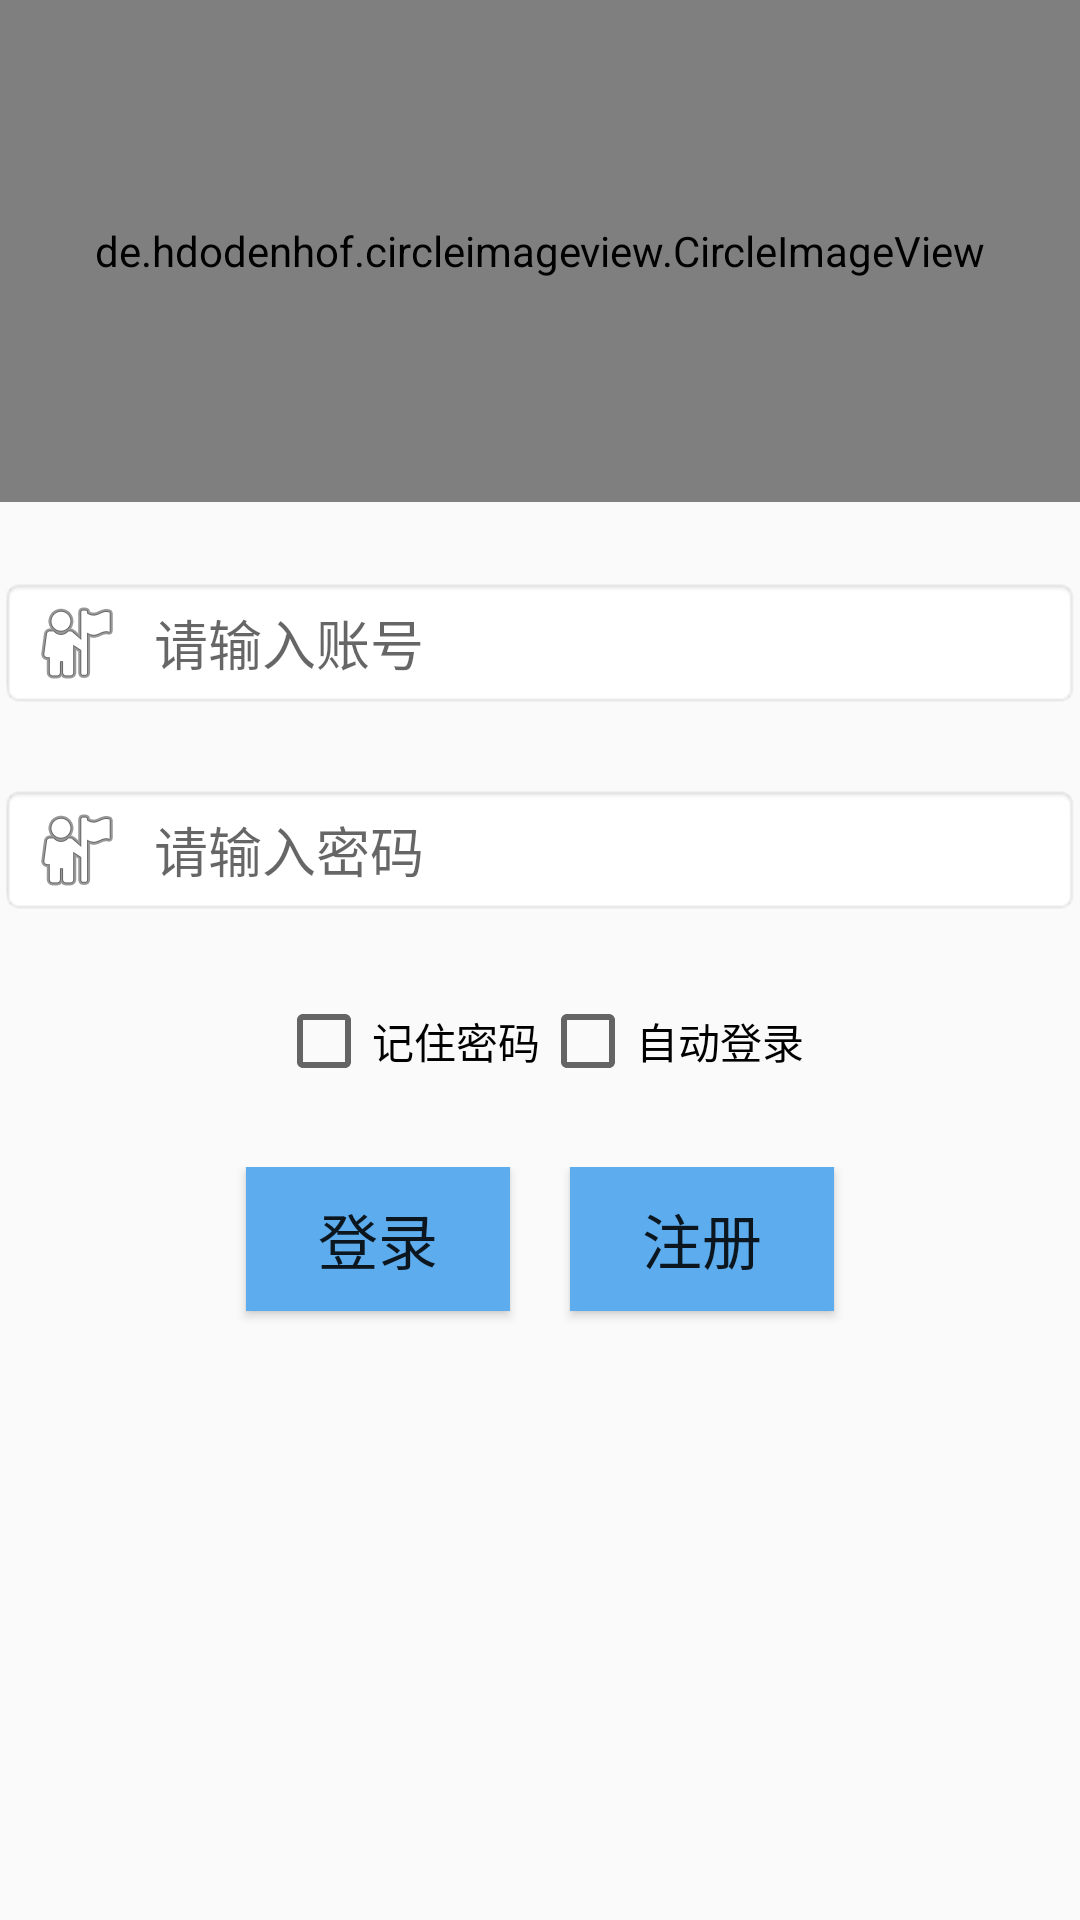

Produce the Android XML layout that renders to this screen, including the resource entries it uses.
<!-- AndroidManifest.xml: application theme AppTheme -->
<!-- res/layout/activity_login.xml -->
<?xml version="1.0" encoding="utf-8"?>
<LinearLayout xmlns:android="http://schemas.android.com/apk/res/android"
    xmlns:tools="http://schemas.android.com/tools"
    android:layout_width="match_parent"
    android:layout_height="match_parent"
    android:paddingBottom="@dimen/activity_vertical_margin"
    android:paddingLeft="@dimen/activity_horizontal_margin"
    android:paddingRight="@dimen/activity_horizontal_margin"
    android:paddingTop="@dimen/activity_vertical_margin"
    android:orientation="vertical"
    tools:context="com.microcardio.chat.activity.LoginActivity">
    <LinearLayout
        android:layout_weight="2"
        android:layout_width="match_parent"
        android:layout_height="0dp">
        <de.hdodenhof.circleimageview.CircleImageView
            android:id="@+id/civ_login_portrait"
            android:layout_width="match_parent"
            android:layout_height="match_parent"
            android:src="@drawable/p2"
            />
    </LinearLayout>

    <FrameLayout
        android:layout_marginTop="25dp"
        android:layout_width="match_parent"
        android:layout_height="wrap_content"
        android:orientation="vertical">
        <AutoCompleteTextView
            android:id="@+id/et_login_username"
            android:layout_width="match_parent"
            android:layout_height="wrap_content"
            android:hint="请输入账号"
            android:background="@android:drawable/editbox_background_normal"
            android:drawableLeft="@android:drawable/ic_menu_myplaces"
            android:drawablePadding="10dp"
            android:lines="1"
            android:maxLength="18"
            />
        <Button
            android:id="@+id/bt_username_clear"
            android:layout_width="23dp"
            android:layout_height="23dp"
            android:background="@android:drawable/ic_menu_close_clear_cancel"
            android:layout_gravity="right|center_vertical"
            android:layout_marginRight="20dp"
            android:onClick="clear"
            android:visibility="invisible"
            />
    </FrameLayout>
    <FrameLayout
        android:layout_marginTop="25dp"
        android:layout_width="match_parent"
        android:layout_height="wrap_content"
        android:orientation="vertical">
        <EditText
            android:id="@+id/et_login_password"
            android:layout_width="match_parent"
            android:layout_height="wrap_content"
            android:hint="请输入密码"
            android:background="@android:drawable/editbox_background_normal"
            android:drawableLeft="@android:drawable/ic_menu_myplaces"
            android:drawablePadding="10dp"
            android:lines="1"
            android:maxLength="18"
            android:inputType="textPassword"
            />
        <Button
            android:id="@+id/bt_pwd_clear"
            android:layout_width="23dp"
            android:layout_height="23dp"
            android:background="@android:drawable/ic_menu_close_clear_cancel"
            android:layout_gravity="right|center_vertical"
            android:layout_marginRight="20dp"
            android:visibility="invisible"
            android:onClick="clear"
            />

        </FrameLayout>
    <LinearLayout
        android:layout_weight="1"
        android:layout_width="match_parent"
        android:layout_height="0dp"
        android:gravity="center"
        >
        <CheckBox
            android:id="@+id/cb_remember"
            android:layout_width="wrap_content"
            android:layout_height="wrap_content"
            android:text="记住密码"
            />
        <CheckBox
            android:id="@+id/cb_autoLogin"
            android:layout_width="wrap_content"
            android:layout_height="wrap_content"
            android:text="自动登录"
            />
    </LinearLayout>
    <LinearLayout
        android:layout_weight="3"
        android:layout_width="match_parent"
        android:layout_height="0dp"
        android:orientation="horizontal"
        android:gravity="center_horizontal"
        >
        <Button
            android:id="@+id/btn_login"
            android:layout_width="wrap_content"
            android:layout_height="wrap_content"
            android:text="登录"
            android:textSize="20sp"
            android:onClick="login"
            android:background="#5CACEE"
            android:layout_marginRight="20dp"
            />
        <Button
            android:layout_width="wrap_content"
            android:layout_height="wrap_content"
            android:text="注册"
            android:textSize="20sp"
            android:onClick="register"
            android:background="#5CACEE"
            />
    </LinearLayout>
</LinearLayout>
<!-- resources referenced by this layout -->
<resources>
  <!-- drawable p2: jpg bitmap (drawable, 10276 bytes) -->
  <style name="AppTheme" parent="Theme.AppCompat.Light.DarkActionBar">
          
          <item name="colorPrimary">#5CACEE</item>
          <item name="colorPrimaryDark">#5CACEE</item>
          <item name="colorAccent">@color/colorAccent</item>
      </style>
  <!-- not gathered from this repository: default colours our renderer supplied (Android Studio template values) -->
  <color name="colorAccent">#FF03DAC5</color>
</resources>
